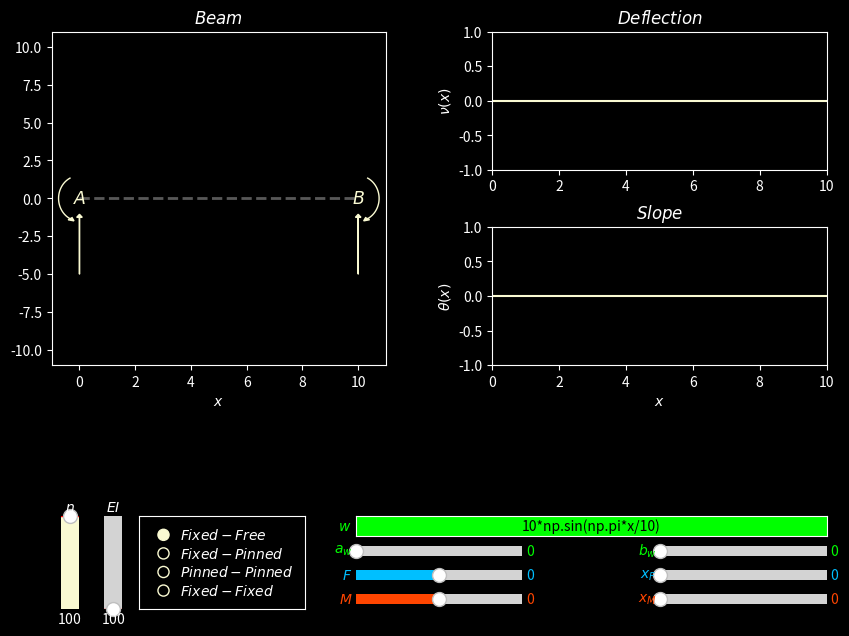

Generate this figure with matplotlib:
import matplotlib.pyplot as plt
from matplotlib.widgets import Slider, RadioButtons, TextBox
import numpy as np
from scipy.sparse import csr_array, lil_array, csr_matrix
from scipy.sparse.linalg import spsolve, inv
from matplotlib.patches import FancyArrow

# Discrete functions and operators
def get_quantities(L, n):
    dx = L/n
    vec_one, vec_x = np.ones(n), np.linspace(0, L, n)
    mat_derivative = lil_array((n, n))
    mat_derivative.setdiag(-1, -1), mat_derivative.setdiag(1, 0)
    mat_derivative = mat_derivative.tocsc()/dx
    mat_integral = inv(mat_derivative)
    return dx, vec_one, vec_x, mat_integral

def get_heaviside(vec_x, c):   
    return np.where(vec_x >= c, 1, 0)

def get_w(x, expression, x1, x2):
    limits = np.array([x1, x2])
    try:
        new_w_ydata = eval(expression, {'np': np}, {'x': x})
    except:
        new_w_ydata = 0*x
    if np.max(np.abs(new_w_ydata)) > 10:
        new_w_ydata = new_w_ydata/np.max(np.abs(new_w_ydata))*10
    truncated_y_data = new_w_ydata*((get_heaviside(x, np.min(limits)) - get_heaviside(x, np.max(limits))))
    w_disp_x = x[truncated_y_data != 0]
    w_disp_y = truncated_y_data[truncated_y_data != 0]
    w_disp.set_data(w_disp_x, w_disp_y)
    if len(w_disp_x) == 0 or len(w_disp_y) == 0 or w_disp_x[0] == w_disp_x[-1] or w_disp_y[0] == 0 or w_disp_y[-1] == 0:
        w_arrow_1.set_visible(False), w_arrow_2.set_visible(False)
    else:
        w_arrow_1.set_visible(True), w_arrow_2.set_visible(True)
        w_arrow_1.set_data(x = w_disp_x[0], y = w_disp_y[0], dx = 0, dy = -w_disp_y[0])
        w_arrow_2.set_data(x = w_disp_x[-1], y = w_disp_y[-1], dx = 0, dy = -w_disp_y[-1])
    return truncated_y_data

def draw_moment(M, cx, n, right = True, color = 'orangered', M_obj = None):
    angle = np.pi*M/10
    angles = np.linspace(-angle, angle, n)
    y_circum = 1.5*np.sin(angles)
    alpha = 1
    if M == 0:
        alpha = 0
        x_circum, y_circum, dy, dx = [0], [0], 0, 0
    else:
        dy = 0.01*np.sin(-(angle+ M*np.pi/(2*np.abs(M))))
        if right:
            x_circum = 0.75*np.cos(angles) + cx
            dx = 0.005*np.cos(-(angle + M*np.pi/(2*np.abs(M))))
        else:
            x_circum = -0.75*np.cos(angles) + cx
            dx =  -0.005*np.cos(-(angle + M*np.pi/(2*np.abs(M))))
    if M_obj is None:
        body, = ax_beam.plot(x_circum, y_circum, color = color, linewidth = 1, alpha = alpha)
        head = FancyArrow(x_circum[0], y_circum[0], dx, dy, color = color, head_width = 0.2, head_length = 0.2, 
                          width = 0.00025, alpha = alpha)
        ax_beam.add_patch(head)
        position = ax_beam.scatter(cx, 0, color = color, alpha = alpha, s = 10)
        return body, head, position
    else:
        M_obj[0].set_data(x_circum, y_circum), M_obj[0].set_color(color), M_obj[0].set_alpha(alpha)
        M_obj[1].set_data(x = x_circum[0], y = y_circum[0], dx = dx, dy = dy), M_obj[1].set_color(color)
        M_obj[1].set_alpha(alpha)
        M_obj[2].set_offsets([cx, 0]), M_obj[2].set_color(color), M_obj[2].set_alpha(alpha)

def draw_force(F, cx, color = 'deepskyblue', F_obj = None):
    alpha = 1
    if F == 0:
        alpha = 0
    if F_obj is None:
        F_arrow = FancyArrow(cx, F, 0, -F, color = color, head_width = 0.2, head_length = 0.2, width = 0.00025, 
                             alpha = alpha)
        ax_beam.add_patch(F_arrow)
        return F_arrow
    else:
        F_obj.set_data(x = cx, y = F, dx = 0, dy = -F), F_obj.set_color(color), F_obj.set_alpha(alpha)

def general_update():
    EI = EI_slider.val
    n = resolution_slider.val
    dx, vec_one, x, mat_integral = get_quantities(L_init, n)
    a_w, b_w = dist_force_limit_1_slider.val, dist_force_limit_2_slider.val
    w_expression = dist_force_magnitude_textbox.text_disp.get_text()
    M, x_M = moment_magnitude_slider.val, moment_position_slider.val
    F, x_F = force_magnitude_slider.val, force_position_slider.val
    vec_w = get_w(x, w_expression, a_w, b_w)
    draw_moment(M, x_M, n, M_obj = M_disp)
    draw_force(F, x_F, F_obj = F_disp)
    u_M, u_F = get_heaviside(x, x_M), get_heaviside(x, x_F)
    find_values = select_condition(conditions_radio.value_selected)
    Ay, M_A, By, M_B, C1, C2 = find_values(dx, EI, x, vec_one, mat_integral, vec_w, u_M, u_F, F, M, x_F, x_M, L_init)
    theta, nu = get_deflection_slope(EI, x, vec_one, mat_integral, vec_w, u_M, u_F, Ay, M_A, F, M, C1, C2)
    slope.set_data(x, theta), deflection.set_data(x, nu)
    ax_deflection.set_ylim(min(nu)-np.exp(-((max(nu)-min(nu))/2)**2), max(nu)+np.exp(-((max(nu)-min(nu))/2)**2))
    ax_slope.set_ylim(min(theta)-np.exp(-((max(theta)-min(theta))/2)**2), max(theta)+np.exp(-((max(theta)-min(theta))/2)**2))
    
def get_M_ext(vec_x, vec_one, mat_int, vec_w, u_M, u_F, Ay, M_A, F, M):
    return Ay*vec_x - M_A*vec_one - mat_int@mat_int@vec_w - F*mat_int@u_F + M*u_M   

def get_deflection_slope(EI, vec_x, vec_one, mat_int, vec_w, u_M, u_F, Ay, M_A, F, M, C1, C2):
    theta = (1/EI)*mat_int@get_M_ext(vec_x, vec_one, mat_int, vec_w, u_M, u_F, Ay, M_A, F, M) + C1*vec_one
    nu = mat_int@theta + C2*vec_one
    return theta, nu

def select_condition(condition):
    if condition == '$Fixed-Free$':
        def find_values(dx, EI, vec_x, vec_one, mat_int, vec_w, u_M, u_F, F, M, x_F, x_M, L):
            Ay = F +dx*vec_w@vec_one
            M_A = M + dx*vec_w@vec_x + x_F*F
            C1, C2, By, M_B = 0, 0, 0, 0
            return Ay, M_A, By, M_B, C1, C2
    elif condition == '$Fixed-Pinned$':
        pass
    return find_values
    
def textbox_update(expression):
    general_update()
    
def slider_update(val):
    general_update()

# UI
plt.style.use('dark_background')
fig = plt.figure(figsize=(10,7.5))

ax_beam = plt.subplot2grid((12,16), (0,0), colspan = 7, rowspan = 7)
ax_beam.set_xlim(-1, 11), ax_beam.set_ylim(-11, 11), ax_beam.set_xlabel(r'$x$'), ax_beam.set_xticks([0, 2, 4, 6, 8, 10])
ax_beam.set_title(r'$Beam$')

ax_deflection = plt.subplot2grid((12,16), (0,9), colspan = 7, rowspan = 3)
ax_deflection.set_xlim(0, 10), ax_deflection.set_ylabel(r'$\nu(x)$')
ax_deflection.set_title(r'$Deflection$')

ax_slope = plt.subplot2grid((12,16), (4,9), colspan = 7, rowspan = 3)
ax_slope.set_xlim(0, 10), ax_slope.set_xlabel(r'$x$'), ax_slope.set_ylabel(r'$\theta (x)$')
ax_slope.set_title(r'$Slope$')

ax_conditions = plt.subplot2grid((24, 18), (20, 2), colspan = 4, rowspan = 4)
ax_conditions.set_facecolor('k')
conditions_radio = RadioButtons(ax_conditions, 
                     (r'$Fixed-Free$', r'$Fixed-Pinned$', r'$Pinned-Pinned$', r'$Fixed-Fixed$'),
                     radio_props = {'s': [64, 64, 64, 64], 
                    'color': ['lightgoldenrodyellow', 'lightgoldenrodyellow', 'lightgoldenrodyellow', 'lightgoldenrodyellow']})

ax_resolution = plt.subplot2grid((24, 18), (20, 0), rowspan = 4)
resolution_slider = Slider(
    ax = ax_resolution,
    label = r'$n$',
    valmin = 10,
    valmax = 100,
    valstep = 1,
    valinit = 100,
    facecolor = 'lightgoldenrodyellow',
    orientation = 'vertical'
)

ax_EI = plt.subplot2grid((24, 18), (20, 1), rowspan = 4)
EI_slider = Slider(
    ax = ax_EI,
    label = r'$EI$',
    valmin = 100,
    valmax = 1000,
    valstep = 1,
    valinit = 100,
    facecolor = 'lightgoldenrodyellow',
    orientation = 'vertical'
)

ax_moment_magnitude = plt.subplot2grid((24, 18), (23, 7), colspan = 4)
moment_magnitude_slider = Slider(
    ax = ax_moment_magnitude,
    label = r'$M$',
    valmin = -10,
    valmax = 10,
    valstep = 0.5,
    valinit = 0,
    facecolor = 'orangered',
)
moment_magnitude_slider.label.set_color('orangered')
moment_magnitude_slider.valtext.set_color('orangered')

ax_moment_position = plt.subplot2grid((24, 18), (23, 14), colspan = 4)
moment_position_slider = Slider(
    ax = ax_moment_position,
    label = r'$x_M$',
    valmin = 0,
    valmax = 10,
    valstep = 0.5,
    valinit = 0,
    facecolor = 'red',
)
moment_position_slider.label.set_color('orangered')
moment_position_slider.valtext.set_color('orangered')

ax_force_magnitude = plt.subplot2grid((24, 18), (22, 7), colspan = 4)
force_magnitude_slider = Slider(
    ax = ax_force_magnitude,
    label = r'$F$',
    valmin = -10,
    valmax = 10,
    valstep = 0.5,
    valinit = 0,
    facecolor = 'deepskyblue',
)
force_magnitude_slider.label.set_color('deepskyblue')
force_magnitude_slider.valtext.set_color('deepskyblue')

ax_force_position = plt.subplot2grid((24, 18), (22, 14), colspan = 4)
force_position_slider = Slider(
    ax = ax_force_position,
    label = r'$x_F$',
    valmin = 0,
    valmax = 10,
    valstep = 0.5,
    valinit = 0,
    facecolor = 'deepskyblue',
)
force_position_slider.label.set_color('deepskyblue')
force_position_slider.valtext.set_color('deepskyblue')

ax_dist_force_limit_1 = plt.subplot2grid((24, 18), (21, 7), colspan = 4)
dist_force_limit_1_slider = Slider(
    ax = ax_dist_force_limit_1,
    label = r'$a_w$',
    valmin = 0,
    valmax = 10,
    valstep = 0.5,
    valinit = 0,
    facecolor = 'lime',
)
dist_force_limit_1_slider.label.set_color('lime')
dist_force_limit_1_slider.valtext.set_color('lime')

ax_dist_force_limit_2 = plt.subplot2grid((24, 18), (21, 14), colspan = 4)
dist_force_limit_2_slider = Slider(
    ax = ax_dist_force_limit_2,
    label = r'$b_w$',
    valmin = 0,
    valmax = 10,
    valstep = 0.5,
    valinit = 0,
    facecolor = 'lime',
)
dist_force_limit_2_slider.label.set_color('lime')
dist_force_limit_2_slider.valtext.set_color('lime')

ax_dist_force_magnitude = plt.subplot2grid((24, 18), (20, 7), colspan = 11)
dist_force_magnitude_textbox = TextBox(
    ax = ax_dist_force_magnitude,
    label = r'$w$',
    initial = '10*np.sin(np.pi*x/10)',
    color = 'lime',
    textalignment='center'
)
dist_force_magnitude_textbox.label.set_color('lime')
dist_force_magnitude_textbox.text_disp.set_color('k')

EI_init = 100
n_init = 100
L_init = 10
condition = '$Fixed-Free$'

dx, vec_one, x, mat_integral = get_quantities(L_init, n_init)
w_init = np.full_like(x, 0)
w_disp, = ax_beam.plot([], [], color = 'lime', linewidth = 1)
w_arrow_1 = FancyArrow(0, 0, 0, 0, color = 'lime', head_width = 0.2, head_length = 0.2, width = 0.00025)
w_arrow_2 = FancyArrow(0, 0, 0, 0, color = 'lime', head_width = 0.2, head_length = 0.2, width = 0.00025)
ax_beam.add_patch(w_arrow_1), ax_beam.add_patch(w_arrow_2)
vec_w = get_w(x, '10*np.sin(np.pi*x/10)', 0, 0)
M_disp, F_disp = draw_moment(0, 0, n_init), draw_force(0, 0)
ax_beam.add_patch(F_disp)
M_A_disp = draw_moment(3.5, 0, n_init, right = False, color = 'lightgoldenrodyellow')
M_B_disp = draw_moment(3.5, 10, n_init, color = 'lightgoldenrodyellow')
M_A_disp[2].set_visible(False), M_B_disp[2].set_visible(False)
beam = ax_beam.plot([0, 10], [0, 0], color = 'w', linewidth = 2, alpha = 0.35, linestyle = 'dashed')
F_A_disp = FancyArrow(0, -5, 0, 3.75, color = 'lightgoldenrodyellow', head_width = 0.2, head_length = 0.2, width = 0.00025)
F_B_disp = FancyArrow(10, -5, 0, 3.75, color = 'lightgoldenrodyellow', head_width = 0.2, head_length = 0.2, width = 0.00025)
ax_beam.add_patch(F_A_disp), ax_beam.add_patch(F_B_disp)
ax_beam.text(0, 0, r'$A$', color = 'lightgoldenrodyellow', fontsize = 12.5, ha = 'center', va = 'center')
ax_beam.text(10, 0, r'$B$', color = 'lightgoldenrodyellow', fontsize = 12.5, ha = 'center', va = 'center')
u_M, u_F = get_heaviside(x, 8), get_heaviside(x, 2)
find_values = select_condition(condition)
Ay, M_A, By, M_B, C1, C2 = find_values(dx, EI_init, x, vec_one, mat_integral, vec_w, u_M, u_F, 0, 0, 0, 0, L_init)
theta, nu = get_deflection_slope(EI_init, x, vec_one, mat_integral, vec_w, u_M, u_F, Ay, M_A, 0, 0, C1, C2)
slope, = ax_slope.plot(x, theta, color = 'lightgoldenrodyellow')
deflection, = ax_deflection.plot(x, nu, color = 'lightgoldenrodyellow')
ax_deflection.set_ylim(min(nu)-np.exp(-((max(nu)-min(nu))/2)**2), max(nu)+np.exp(-((max(nu)-min(nu))/2)**2))
ax_slope.set_ylim(min(theta)-np.exp(-((max(theta)-min(theta))/2)**2), max(theta)+np.exp(-((max(theta)-min(theta))/2)**2))

resolution_slider.on_changed(slider_update)
EI_slider.on_changed(slider_update)
dist_force_limit_1_slider.on_changed(slider_update)
dist_force_limit_2_slider.on_changed(slider_update)
dist_force_magnitude_textbox.on_submit(textbox_update)
moment_magnitude_slider.on_changed(slider_update)
moment_position_slider.on_changed(slider_update)
force_magnitude_slider.on_changed(slider_update)
force_position_slider.on_changed(slider_update)
dist_force_magnitude_textbox.set_val('10*np.sin(np.pi*x/10)')

plt.show()